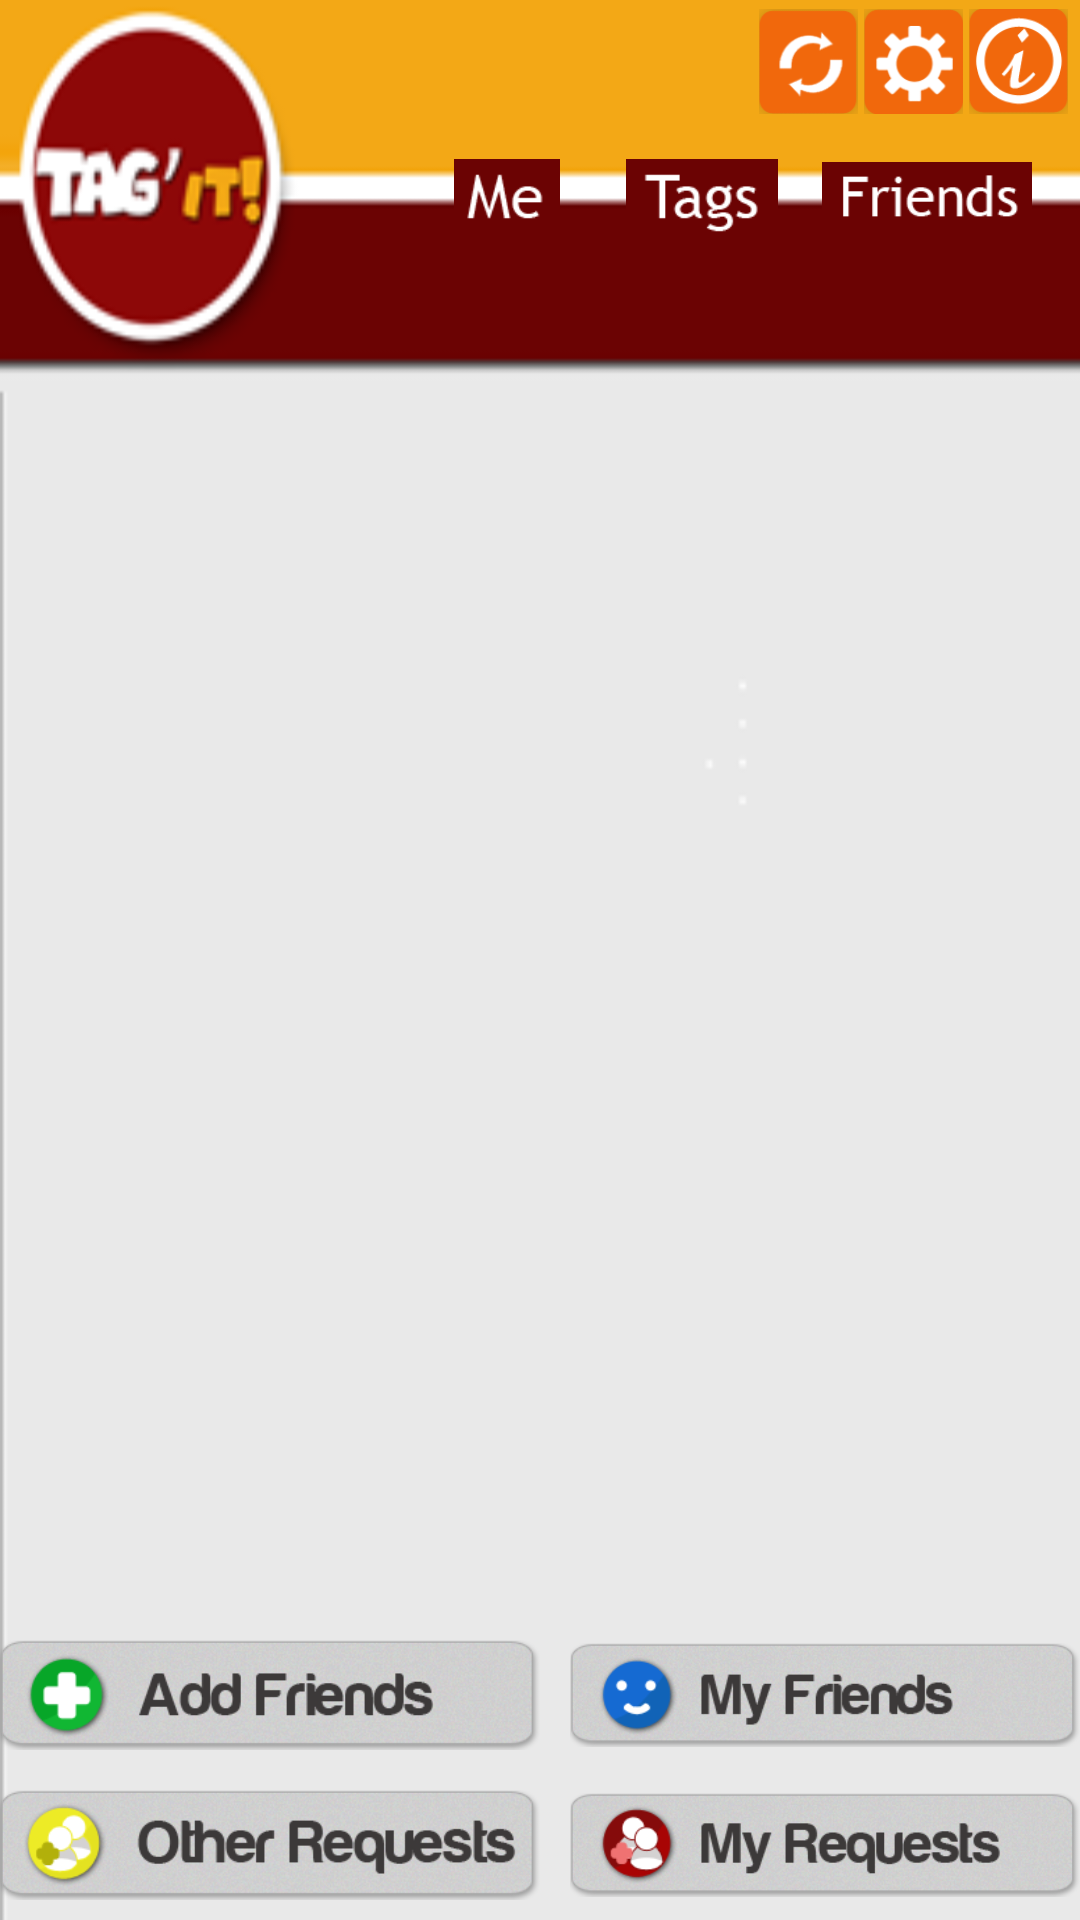

Write the Android layout XML for this screen, with the resource values it uses.
<!-- AndroidManifest.xml: application theme CustomTheme -->
<!-- res/layout/friend.xml -->
<?xml version="1.0" encoding="utf-8"?>

<RelativeLayout xmlns:android="http://schemas.android.com/apk/res/android"
    android:layout_width="match_parent"
    android:layout_height="match_parent"
    android:background="@drawable/lists" >

    <LinearLayout
        android:layout_width="match_parent"
        android:layout_height="wrap_content"
        android:layout_alignParentTop="true"
        android:layout_centerHorizontal="true"
        android:orientation="vertical" >

        <RelativeLayout
            android:layout_width="match_parent"
            android:layout_height="wrap_content"
            android:layout_marginBottom="7dp"
            android:layout_marginRight="3dp"
            android:layout_marginTop="3dp" >

            <ImageView
                android:id="@+id/btnFriendAbout"
                android:layout_width="35dp"
                android:layout_height="35dp"
                android:layout_alignParentRight="true"
                android:layout_alignParentTop="true"
                android:src="@drawable/about_us" />

            <ImageView
                android:id="@+id/btnFriendSetting"
                android:layout_width="35dp"
                android:layout_height="35dp"
                android:layout_alignParentTop="true"
                android:layout_toLeftOf="@+id/btnFriendAbout"
                android:src="@drawable/setting" />

            <ImageView
                android:id="@+id/btnFriendSync"
                android:layout_width="35dp"
                android:layout_height="35dp"
                android:layout_alignParentTop="true"
                android:layout_toLeftOf="@+id/btnFriendSetting"
                android:src="@drawable/sync" />
        </RelativeLayout>

        <RelativeLayout
            android:layout_width="match_parent"
            android:layout_height="wrap_content"
            android:layout_marginBottom="12dp"
            android:layout_marginTop="8dp" >

            <ImageView
                android:id="@+id/btnFriends"
                android:layout_width="70dp"
                android:layout_height="25dp"
                android:layout_alignParentRight="true"
                android:layout_alignParentTop="true"
                android:layout_marginRight="16dp"
                android:src="@drawable/profile4" />

            <ImageView
                android:id="@+id/btnFriendAnP"
                android:layout_width="80dp"
                android:layout_height="25dp"
                android:layout_alignParentTop="true"
                android:layout_toLeftOf="@+id/btnFriends"
                android:src="@drawable/profile3" />

            <ImageView
                android:id="@+id/btnFriendHome"
                android:layout_width="50dp"
                android:layout_height="25dp"
                android:layout_alignParentTop="true"
                android:layout_toLeftOf="@+id/btnFriendAnP"
                android:src="@drawable/profile2" />
        </RelativeLayout>

        <ListView
            android:id="@+id/listFriend"
            android:layout_width="match_parent"
            android:layout_height="320dp"
            android:layout_marginTop="3dp" >
        </ListView>
    </LinearLayout>

    <LinearLayout
        android:layout_width="match_parent"
        android:layout_height="wrap_content"
        android:layout_alignParentBottom="true"
        android:layout_centerHorizontal="true"
        android:weightSum="2"
        android:orientation="vertical" >
		<LinearLayout
            android:layout_width="match_parent"
            android:layout_height="wrap_content"
            android:layout_weight="1"
            android:weightSum="2"
            android:orientation="horizontal" >

            <ImageView
                android:id="@+id/btnFriendAdd"
                android:layout_weight="1"
                android:layout_width="wrap_content"
                android:layout_height="50dp"
                android:src="@drawable/add" />

            <ImageView
                android:id="@+id/btnFriendAll"
                android:layout_weight="1"
                android:layout_width="wrap_content"
                android:layout_height="50dp"
                android:layout_marginLeft="10dp"
                android:src="@drawable/friends" />
        </LinearLayout>

        <LinearLayout
            android:layout_width="match_parent"
            android:layout_height="wrap_content"
            android:layout_weight="1"
            android:weightSum="2"
            android:orientation="horizontal" >

            <ImageView
                android:id="@+id/btnFriendByOther"
                android:layout_weight="1"
                android:layout_width="wrap_content"
                android:layout_height="50dp"
                android:src="@drawable/other" />

            <ImageView
                android:id="@+id/btnFriendByMe"
                android:layout_weight="1"
                android:layout_width="wrap_content"
                android:layout_height="50dp"
                android:layout_marginLeft="10dp"
                android:src="@drawable/requests" />
        </LinearLayout>
        

    </LinearLayout>

</RelativeLayout>
<!-- resources referenced by this layout -->
<resources>
  <!-- drawable about_us: png bitmap (drawable, 7135 bytes) -->
  <!-- drawable add: png bitmap (drawable, 44557 bytes) -->
  <!-- drawable friends: png bitmap (drawable, 44718 bytes) -->
  <!-- drawable lists: png bitmap (drawable, 11567 bytes) -->
  <!-- drawable other: png bitmap (drawable, 45657 bytes) -->
  <!-- drawable profile2: png bitmap (drawable, 1941 bytes) -->
  <!-- drawable profile3: png bitmap (drawable, 2147 bytes) -->
  <!-- drawable profile4: png bitmap (drawable, 2290 bytes) -->
  <!-- drawable requests: png bitmap (drawable, 45978 bytes) -->
  <!-- drawable setting: png bitmap (drawable, 6770 bytes) -->
  <!-- drawable sync: png bitmap (drawable, 6263 bytes) -->
  <style name="CustomTheme" parent="android:Theme.Light">
      <item name="android:windowIsTranslucent">true</item>
      <item name="android:windowNoTitle">true</item>
      <item name="android:windowIsFloating">false</item>
      <item name="android:backgroundDimEnabled">false</item>
    </style>
</resources>
